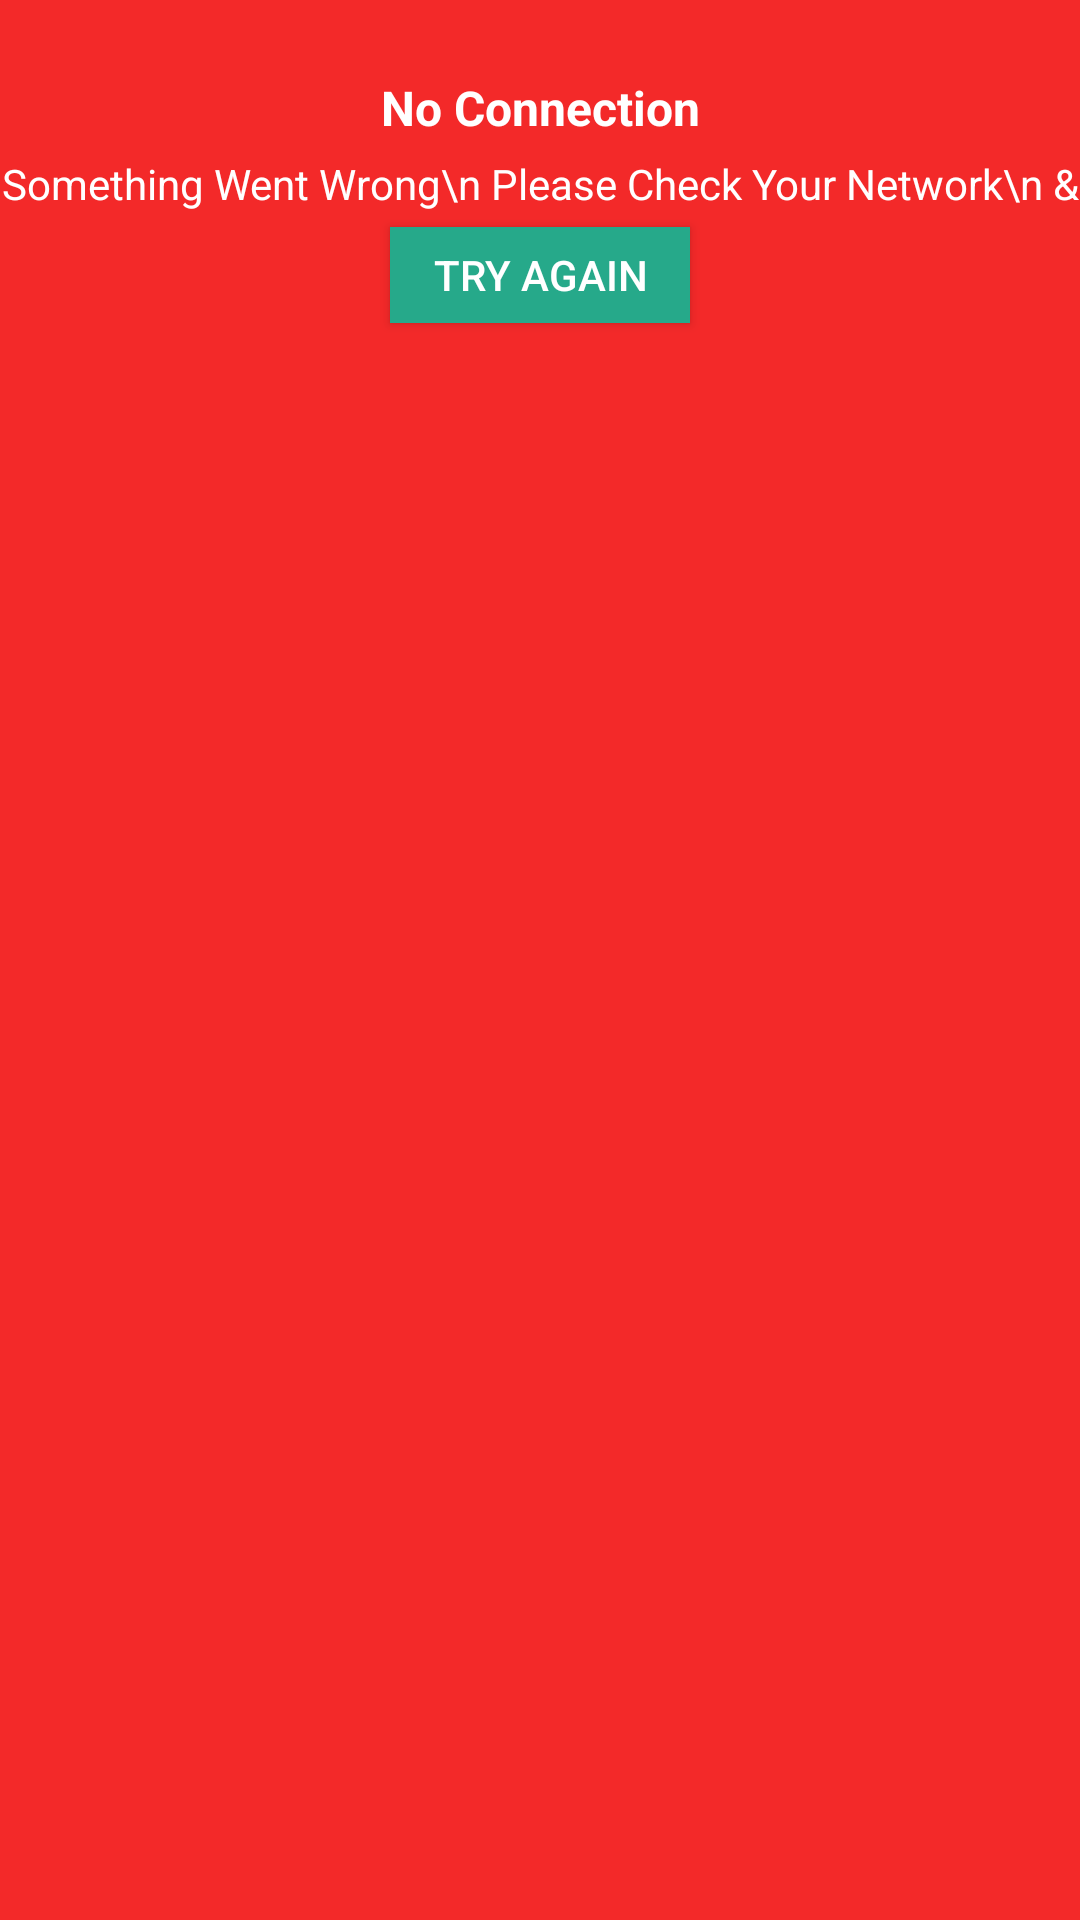

Write the Android layout XML for this screen, with the resource values it uses.
<!-- AndroidManifest.xml: application theme Theme.Recycleview_api -->
<!-- res/layout/networkdialog.xml -->
<?xml version="1.0" encoding="utf-8"?>
<RelativeLayout xmlns:android="http://schemas.android.com/apk/res/android"
    android:layout_width="match_parent"
    android:layout_height="wrap_content"
    android:background="#F32929"
    android:orientation="vertical">

    <ImageView
        android:id="@+id/sadface"
        android:layout_width="wrap_content"
        android:layout_height="wrap_content"
        android:layout_centerHorizontal="true"
        android:layout_marginTop="20dp" />

    <TextView
        android:id="@+id/oops"
        android:layout_width="match_parent"
        android:layout_height="wrap_content"
        android:layout_below="@id/sadface"
        android:layout_centerHorizontal="true"
        android:layout_marginTop="5dp"
        android:gravity="center"
        android:text="No Connection"
        android:textColor="#FFFFFF"
        android:textSize="16sp"
        android:textStyle="bold" />

    <TextView
        android:id="@+id/notes"
        android:layout_width="match_parent"
        android:layout_height="wrap_content"
        android:layout_below="@id/oops"
        android:layout_centerHorizontal="true"
        android:layout_marginTop="5dp"
        android:gravity="center"
        android:text="Something Went Wrong\n Please Check Your Network\n &amp;"
        android:textColor="#fff" />

    <Button
        android:id="@+id/done"
        android:layout_width="100dp"
        android:layout_height="32dp"
        android:layout_below="@+id/notes"
        android:layout_centerHorizontal="true"
        android:layout_marginTop="5sp"
        android:layout_marginBottom="10sp"
        android:background="#26a98a"
        android:text="Try Again"
        android:textColor="#fff" />

</RelativeLayout>
<!-- resources referenced by this layout -->
<resources>
  <style name="Theme.Recycleview_api" parent="Theme.MaterialComponents.DayNight.NoActionBar">
          
          <item name="colorPrimary">@color/purple_500</item>
          <item name="colorPrimaryVariant">@color/purple_700</item>
          <item name="colorOnPrimary">@color/white</item>
          
          <item name="colorSecondary">@color/teal_200</item>
          <item name="colorSecondaryVariant">@color/teal_700</item>
          <item name="colorOnSecondary">@color/black</item>
          
          <item name="android:statusBarColor" tools:targetApi="l">?attr/colorPrimaryVariant</item>
          
      </style>
  <!-- not gathered from this repository: default colours our renderer supplied (Android Studio template values) -->
  <color name="purple_500">#FF6200EE</color>
  <color name="purple_700">#FF3700B3</color>
  <color name="teal_200">#FF03DAC5</color>
  <color name="teal_700">#FF018786</color>
  <color name="black">#FF000000</color>
  <color name="white">#FFFFFFFF</color>
</resources>
